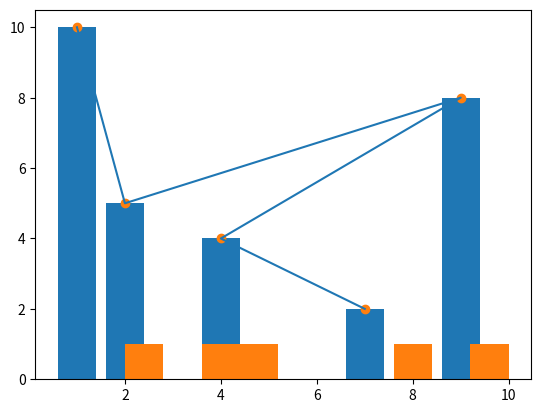
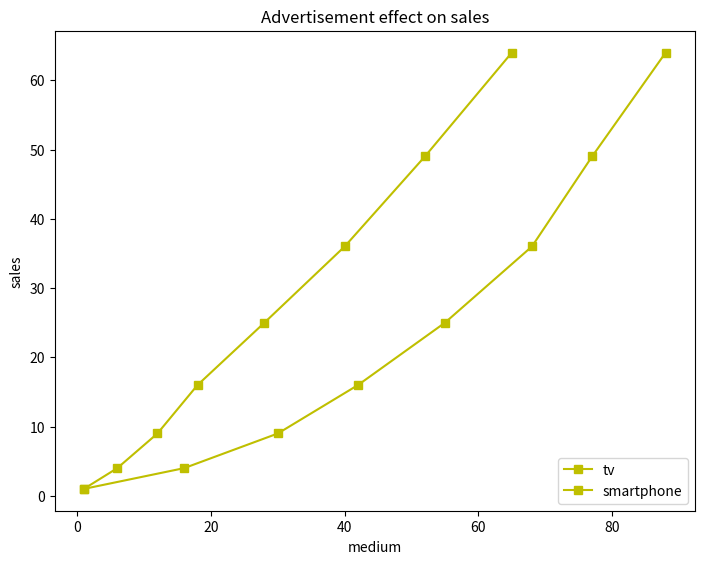
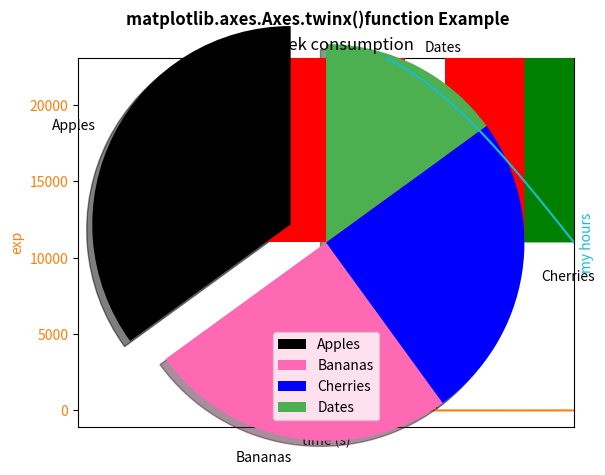

Here is the Python script that generated these plots, in order:
#Program 1 to plot the line graph
import matplotlib.pyplot as plt
x = [1,2,9,4,7]
y = [10,5,8,4,2]
plt.plot(x,y)
plt.show()

#Program 2 to plot bar chart
import matplotlib.pyplot as plt
x = [1,2,9,4,7]
y = [10,5,8,4,2]
plt.bar(x,y)
plt.show()

#Program 3 to plot histogram
from matplotlib import pyplot as plt
y = [10,5,8,4,2]
plt.hist(y)
plt.show()

#Program 4 to plot scatter graph
import matplotlib.pyplot as plt
x = [1,2,9,4,7]
y = [10,5,8,4,2]
plt.scatter(x,y)
plt.show()

#Program 5
import matplotlib.pyplot as plt
y = [1,4,9,16,25,36,49,64]
x1 = [1,16,30,42,55,68,77,88]
x2 = [1,6,12,18,28,40,52,65]
fig = plt.figure()
ax = fig.add_axes([0,0,1,1])
l1 = ax.plot(x1,y,'ys-')
l2 = ax.plot(x2,y,'ys-')
ax.legend(labels = ('tv','smartphone'), loc = 'lower right')
ax.set_title("Advertisement effect on sales")
ax.set_xlabel("medium")
ax.set_ylabel("sales")
plt.show()

#Program 6
import numpy as np
import matplotlib.pyplot as plt
t = np.arange(0.01, 10.0, 0.001)
data1 = np.exp(t)
data2 = np.cos(0.4 * np.pi * t)
fig, ax1 = plt.subplots()
color = 'tab:orange'
ax1.set_xlabel('time (s)')
ax1.set_ylabel('exp', color = color)
ax1.plot(t, data1, color = color)
ax1.tick_params(axis ='y', labelcolor = color)
ax2 = ax1.twinx()
color = 'tab:cyan'
ax2.set_ylabel('cos', color = color)
ax2.plot(t, data2, color = color)
ax2.tick_params(axis ='y', labelcolor = color)
fig.suptitle('matplotlib.axes.Axes.twinx()function Example\n\n', fontweight ="bold")
plt.show()


#Program 7 - stacked plots
import matplotlib.pyplot as plt
x = ['A','B','C','D']
y1 = [10, 20,10,30]
y2 = [20, 25,15,25]
plt.bar(x,y1,color='r')
plt.bar(x,y2,bottom=y1,color='b')
plt.show()

#Program 8
import matplotlib.pyplot as plt
import numpy as np

y = np.array([35, 25, 25, 15])
mylabels = ["Apples", "Bananas", "Cherries", "Dates"]
myexplode = [0.2, 0, 0, 0]
mycolors = ["black", "hotpink", "b", "#4CAF50"]

plt.pie(y, labels=mylabels, startangle=90, explode=myexplode, shadow=True, colors= mycolors)
#Two ways to use legend as seen below:
#plt.legend()
plt.legend(title = "Four Fruits:")
plt.show()

#Program 9
import matplotlib.pyplot as plt

days = [1,2,3,4,5]

sleep = [6,7,5,8,6]
eat =   [2,2,1,2,1]
work =  [5,7,10,8,6]
exercise=  [3,3,0,1,3]


plt.plot(color='green', label='sleep', linewidth=3)
plt.plot(color='blue', label='eat', linewidth=3)
plt.plot(color='red', label='work', linewidth=3)
plt.plot(color='black', label='play', linewidth=3)

plt.stackplot(days, sleep, eat, work, exercise, colors=['green','blue','red','black'])

plt.xlabel('days')
plt.ylabel('activities')
plt.title('5 DAY ROUTINE')
plt.legend()
plt.show()


#Program 10
import matplotlib.pyplot as plt
x = [10,20,30,40,50]
y = [20,40,60,80,100]
plt.plot(x,y)
plt.xlabel("x-axis")
plt.ylabel("y-axis")
plt.title("Draw a line")
plt.show()

#Program 11
import matplotlib.pyplot as plt
x = ["Java","Python","PHP","Javascript","C#","C++"]
y = [22.2,17.6,8.8,8,7.7,6.7]
plt.bar(x,y, color='blue')
plt.xlabel("Languages")
plt.ylabel("Popularity")
plt.title("Popularity of Programming Language \n worldwide, Oct 2017 compared to a year ago")
plt.grid(True,color='red')
plt.show()


#Program 12
import matplotlib.pyplot as plt
import numpy as np
x=["mon","tue","wed","thu","fri","sat","sun"]
sleeping = np.array([8,7,9,10,8,9,7])
reading = np.array([5,6,4,5,4,5,6])
working = np.array([8,7,8,8,9,8,9])
tv = np.array([3,4,3,1,2,1,2])

plt.bar(x,sleeping,color="r")
plt.bar(x,reading,bottom=sleeping,color="b",)
plt.bar(x,working,bottom=sleeping+reading,color="k")
plt.bar(x,tv,bottom=sleeping+reading+working,color="g")
plt.xlabel("days of week")
plt.ylabel("my hours")
plt.title("my week consumption")
plt.show()